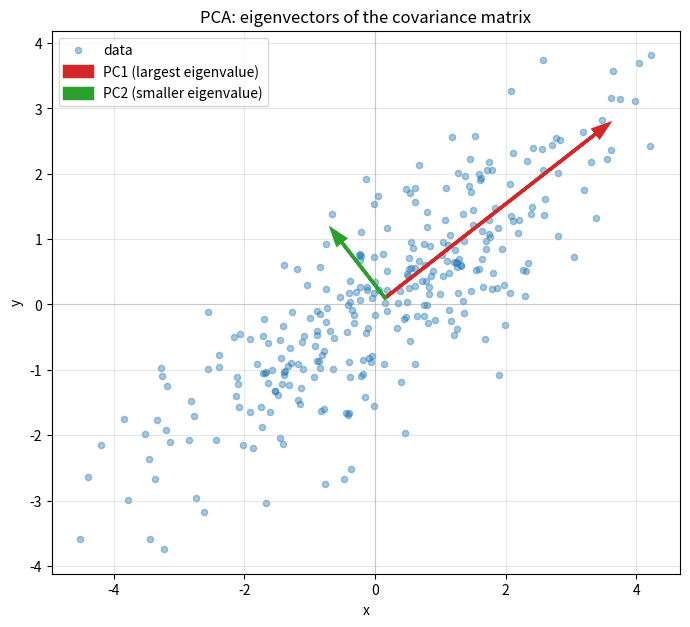

This chart was generated by the following Python code: (Note: this script raises an exception after producing the figure.)
"""
Day 4: Covariance and PCA visualization.

Goal: show that PCA is just "find the eigenvectors of the covariance
matrix" — those eigenvectors point along the natural axes of spread
in the data, and the eigenvalues tell you how much variance lies
along each axis.
"""

import numpy as np
import matplotlib.pyplot as plt

np.random.seed(0)

# 1. Generate a correlated synthetic dataset (elongated, tilted cloud)
mean_true = [0, 0]
cov_true = [[3, 2],
            [2, 2]]
n_samples = 300

data = np.random.multivariate_normal(mean=mean_true, cov=cov_true, size=n_samples)

print("Data shape:", data.shape)

# 2. Compute the covariance matrix of the data ourselves.
# IMPORTANT: np.cov expects variables as ROWS, observations as COLUMNS.
# Our `data` is (300 samples, 2 features), so we must transpose it:
# np.cov(data.T) -> 2x2. np.cov(data) would instead treat each of the
# 300 samples as a "variable" and give a 300x300 matrix -- wrong shape.
cov_computed = np.cov(data.T)

print("\nTrue covariance (used to generate data):\n", np.array(cov_true))
print("\nComputed covariance (from np.cov(data.T)):\n", cov_computed)
print("\nDifference (sampling noise):\n", cov_computed - np.array(cov_true))

# 3. Eigendecomposition of the covariance matrix
eigenvalues, eigenvectors = np.linalg.eig(cov_computed)
print("\nEigenvalues:", eigenvalues)
print("Eigenvectors (as columns):\n", eigenvectors)


# 4. Plot: scatter of data + eigenvectors as arrows from the data's mean,
# scaled by their eigenvalues so the "biggest spread" direction is the
# longest arrow.
data_mean = data.mean(axis=0)

plt.figure(figsize=(7, 7))
plt.scatter(data[:, 0], data[:, 1], alpha=0.4, s=20, color="tab:blue", label="data")

colors = ["tab:red", "tab:green"]
labels = ["PC1 (largest eigenvalue)", "PC2 (smaller eigenvalue)"]

# Scale factor just for visibility -- eigenvalues are in variance units,
# so sqrt(eigenvalue) is closer to a "standard deviation" length scale.
# We additionally multiply by a constant so the arrows are clearly visible
# against the scatter (a purely cosmetic choice, doesn't change direction).
scale = 2.0

for i in range(2):
    vec = eigenvectors[:, i] * np.sqrt(eigenvalues[i]) * scale
    plt.arrow(
        data_mean[0], data_mean[1], vec[0], vec[1],
        head_width=0.15, length_includes_head=True,
        color=colors[i], linewidth=2.5, zorder=5,
        label=labels[i],
    )

plt.axhline(0, color="lightgray", linewidth=0.8, zorder=0)
plt.axvline(0, color="lightgray", linewidth=0.8, zorder=0)
plt.gca().set_aspect("equal")
plt.title("PCA: eigenvectors of the covariance matrix")
plt.xlabel("x")
plt.ylabel("y")
plt.legend(loc="upper left")
plt.grid(alpha=0.3)
plt.tight_layout()
plt.savefig("experiments-results/day4_pca.png", dpi=150)
print("\nSaved plot to day4_pca.png")
